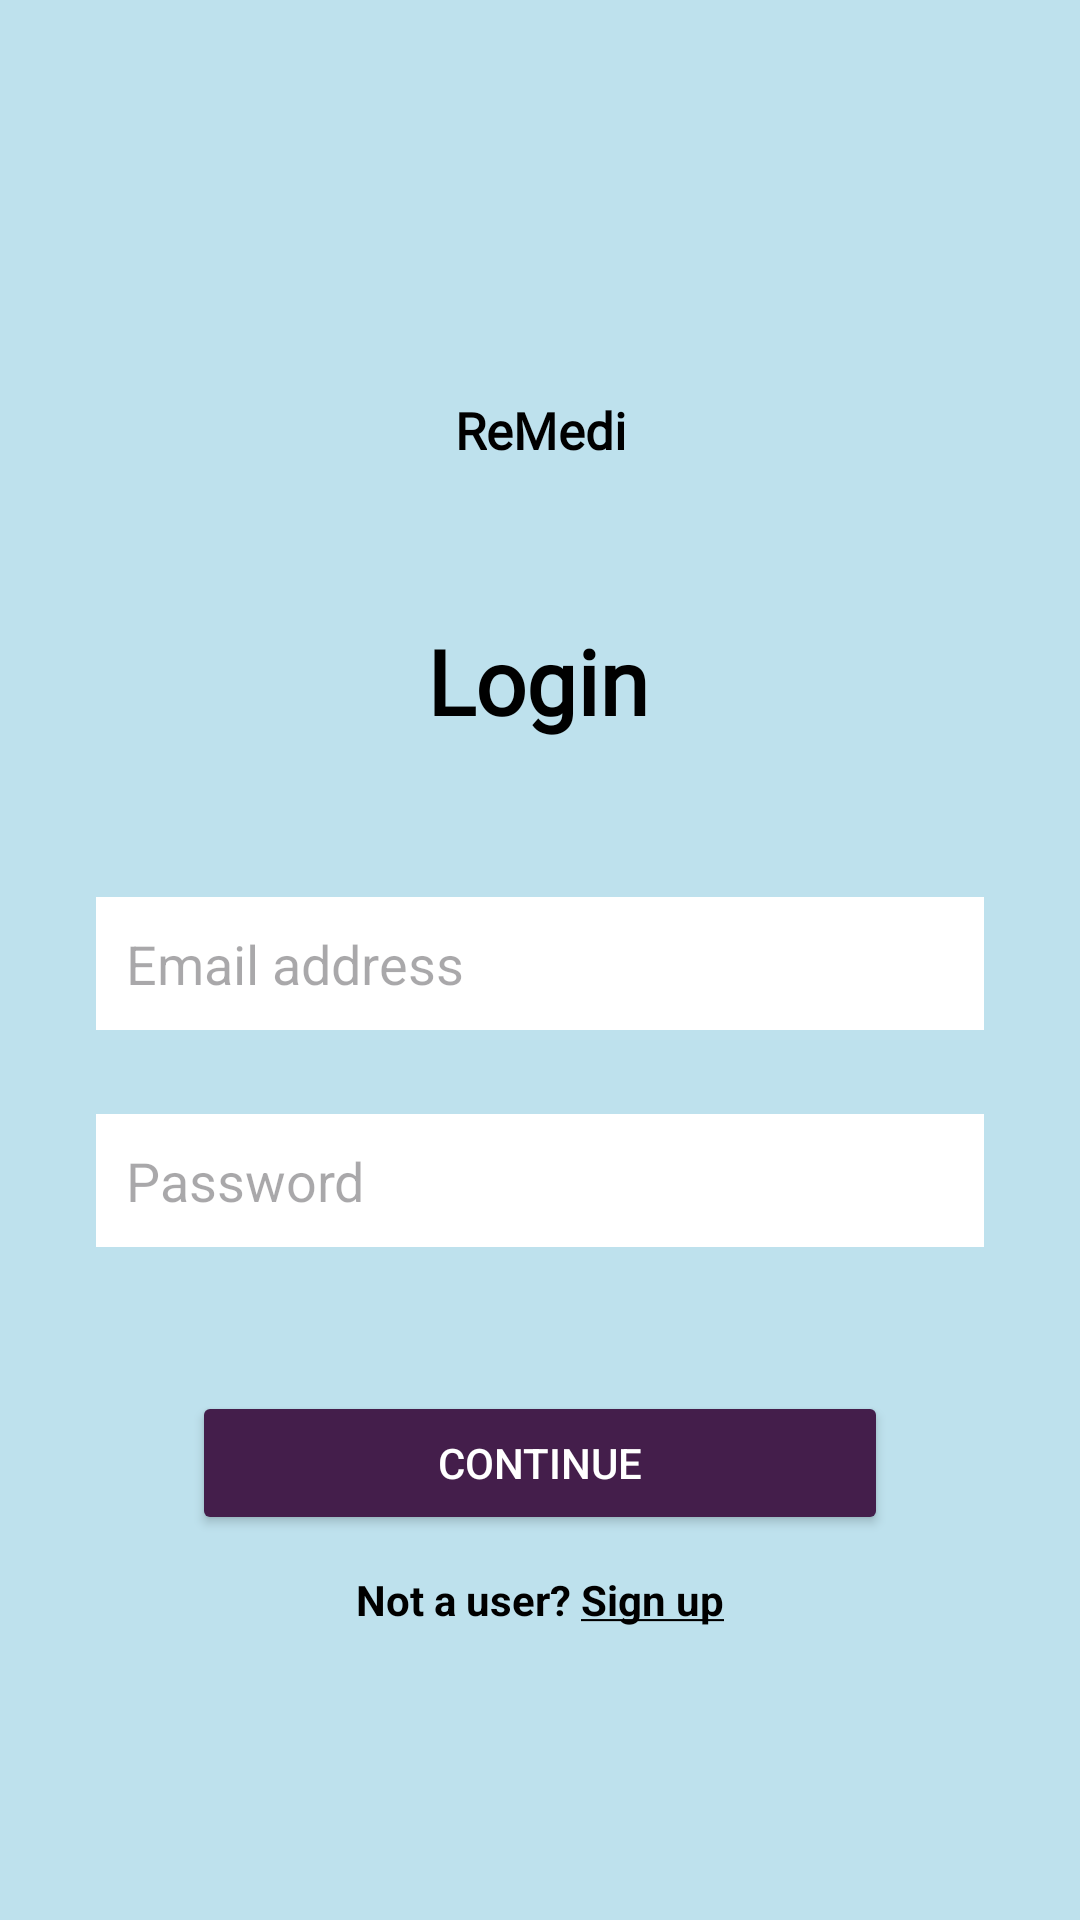

Here is an Android app screen rendered from its layout file. Give the layout XML and the strings, colors and styles it references.
<!-- AndroidManifest.xml: application theme Theme.ProjectReMedi -->
<!-- res/layout/activity_login.xml -->
<?xml version="1.0" encoding="utf-8"?>
<androidx.constraintlayout.widget.ConstraintLayout xmlns:android="http://schemas.android.com/apk/res/android"
    xmlns:app="http://schemas.android.com/apk/res-auto"
    xmlns:tools="http://schemas.android.com/tools"
    android:id="@+id/main"
    android:background="@color/blue"
    android:layout_width="match_parent"
    android:layout_height="match_parent"
    tools:context=".Login">

    <androidx.constraintlayout.widget.Guideline
        android:id="@+id/topGuideline"
        android:layout_width="wrap_content"
        android:layout_height="wrap_content"
        app:layout_constraintGuide_percent="0.1"
        android:orientation="horizontal" />

    <ImageView
        android:id="@+id/imageView1b"
        android:layout_width="60dp"
        android:layout_height="60dp"
        android:contentDescription="@string/logo_desc"
        app:layout_constraintTop_toTopOf="@id/topGuideline"
        app:layout_constraintStart_toStartOf="parent"
        app:layout_constraintEnd_toEndOf="parent"
        app:srcCompat="@drawable/logo" />

    <TextView
        android:id="@+id/textView"
        android:layout_width="wrap_content"
        android:layout_height="wrap_content"
        android:fontFamily="@font/rubik"
        android:text="@string/app_name"
        android:textColor="@color/black"
        android:textStyle="bold"
        android:textSize="17sp"
        app:layout_constraintTop_toBottomOf="@id/imageView1b"
        app:layout_constraintStart_toStartOf="parent"
        app:layout_constraintEnd_toEndOf="parent"
        android:layout_marginTop="8dp" />

    <TextView
        android:id="@+id/textHead"
        android:layout_width="wrap_content"
        android:layout_height="wrap_content"
        android:layout_marginTop="52dp"
        android:fontFamily="@font/rubik"
        android:text="@string/login"
        android:textColor="@color/black"
        android:textSize="30sp"
        android:textStyle="bold"
        app:layout_constraintEnd_toEndOf="parent"
        app:layout_constraintHorizontal_bias="0.498"
        app:layout_constraintStart_toStartOf="parent"
        app:layout_constraintTop_toBottomOf="@id/textView" />

    <EditText
        android:id="@+id/logEmail"
        android:layout_width="0dp"
        android:layout_height="wrap_content"
        android:layout_marginStart="32dp"
        android:layout_marginTop="52dp"
        android:layout_marginEnd="32dp"
        android:background="@color/white"
        android:hint="@string/email"
        android:inputType="textEmailAddress"
        android:padding="10dp"
        android:textColor="@color/black"
        android:textSize="18sp"
        app:layout_constraintEnd_toEndOf="parent"
        app:layout_constraintHorizontal_bias="0.0"
        app:layout_constraintStart_toStartOf="parent"
        app:layout_constraintTop_toBottomOf="@id/textHead" />

    <EditText
        android:id="@+id/logPass"
        android:layout_width="0dp"
        android:layout_height="wrap_content"
        android:layout_marginStart="32dp"
        android:layout_marginTop="28dp"
        android:layout_marginEnd="32dp"
        android:background="@color/white"
        android:hint="@string/hint_pass"
        android:inputType="textPassword"
        android:padding="10dp"
        android:textColor="@color/black"
        android:textSize="18sp"
        app:layout_constraintEnd_toEndOf="parent"
        app:layout_constraintHorizontal_bias="1.0"
        app:layout_constraintStart_toStartOf="parent"
        app:layout_constraintTop_toBottomOf="@id/logEmail" />

    <Button
        android:id="@+id/logButton"
        android:layout_width="0dp"
        android:layout_height="wrap_content"
        android:layout_marginStart="64dp"
        android:layout_marginTop="48dp"
        android:layout_marginEnd="64dp"
        android:backgroundTint="@color/deep_purple"
        android:text="@string/cont"
        android:textColor="@color/white"
        app:layout_constraintEnd_toEndOf="parent"
        app:layout_constraintHorizontal_bias="1.0"
        app:layout_constraintStart_toStartOf="parent"
        app:layout_constraintTop_toBottomOf="@id/logPass" />

    <TextView
        android:id="@+id/signupRedirect"
        android:layout_width="wrap_content"
        android:layout_height="wrap_content"
        android:text="@string/signRedirect"
        android:textColor="@color/black"
        android:textStyle="bold"
        app:layout_constraintTop_toBottomOf="@id/logButton"
        app:layout_constraintStart_toStartOf="parent"
        app:layout_constraintEnd_toEndOf="parent"
        android:layout_marginTop="12dp" />

</androidx.constraintlayout.widget.ConstraintLayout>
<!-- resources referenced by this layout -->
<resources>
  <color name="black">#FF000000</color>
  <color name="blue">#BEE1ED</color>
  <color name="deep_purple">#441E4B</color>
  <color name="white">#FFFFFFFF</color>
  <string name="app_name">ReMedi</string>
  <string name="cont">Continue</string>
  <string name="email">Email address</string>
  <string name="hint_pass">Password</string>
  <string name="login">Login</string>
  <string name="logo_desc">ReMedi Logo</string>
  <string name="signRedirect">Not a user? <u>Sign up</u></string>
  <style name="Theme.ProjectReMedi" parent="Base.Theme.ProjectReMedi" />
  <style name="Base.Theme.ProjectReMedi" parent="Theme.Material3.DayNight.NoActionBar">
          
          
      </style>
</resources>
